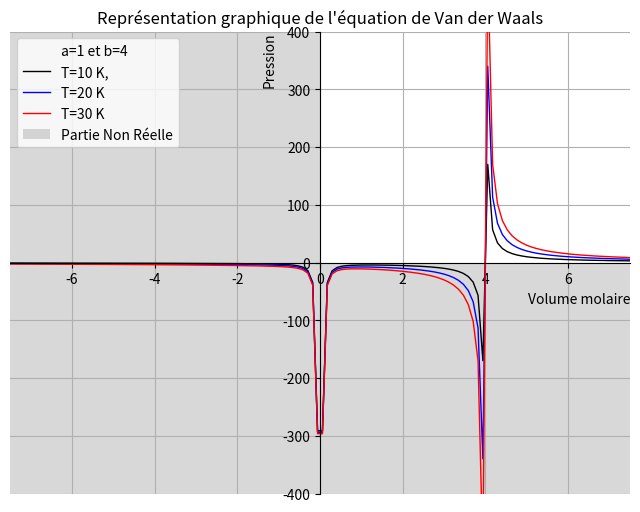

Write the Python code that produced this figure.
import matplotlib.pyplot as py
import numpy as np


R1=0.0820574587
R2=8.314
Tgp=500
Tgp1=1000
Tgp2=3000
Tgp3=6000
Tgp4=9000
avw=1
bvw=4
Tvw1=10
Tvw2=20
Tvw3=30
P1,P2,P3,P4,P5,P6 = [],[],[],[],[],[]
F1,F2,F3,F4,F5,F6 = [],[],[],[],[],[]
E1,E2,E3,E4,E5,E6 = [],[],[],[],[],[]
S1,S2,S3,S4,S5,S6 = [],[],[],[],[],[]
X1,X2,X3,X4,X5,X6 = [],[],[],[],[],[]
P1,P2,P3,P4,P5,P6 = [],[],[],[],[],[]
L1,L2,L3,L4,L5,L6,L7,L8,L9,L10,L11,L12 = [],[],[],[],[],[],[],[],[],[],[],[]
Tr=[1.03,1.02,1.01,1,0.99,0.98,0.97]
aclap = 363.7*(10**-3)
bclap=0.0427*(10**-3)


def Vander(x,a,b,k):
    return((k/(x-b))-(a/(x**2)))

py.figure(figsize=(8,6), dpi=80)
py.title("Représentation graphique de l'équation de Van der Waals")
ax = py.gca()
ax.set_xlabel('Volume molaire',loc='right')
ax.set_ylabel('Pression',loc='top')
ax.spines['right'].set_color('none')
ax.spines['top'].set_color('none')
ax.xaxis.set_ticks_position('bottom')
ax.spines['bottom'].set_position(('data',0))
ax.yaxis.set_ticks_position('left')
ax.spines['left'].set_position(('data',0))
ax.grid(True)
py.xlim(-7.5,7.5)
py.ylim(-400,400)
X = np.linspace(-7.5, 7.5, 256,endpoint=True)
Y = np.linspace(-400,400, 256,endpoint=True)
X = np.linspace(-15, 15, 256,endpoint=True)
W1=Vander(X,avw,bvw,Tvw1)
W2=Vander(X,avw,bvw,Tvw2)
W3=Vander(X,avw,bvw,Tvw3)
py.plot( X,Y, color="none",label="a=1 et b=4")
py.plot( X,W1, color="black", linewidth=1.0, linestyle="-",label="T=10 K,")
py.plot( X,W2, color="blue", linewidth=1.0, linestyle="-",label="T=20 K")
py.plot( X,W3, color="red", linewidth=1.0, linestyle="-",label="T=30 K")
py.axvspan(-10,0,facecolor='grey', alpha=0.3, label='Partie Non Réelle')
py.axvspan(0,10,ymax=0.5,facecolor='grey', alpha=0.3)
py.legend(loc='upper left')
py.show()